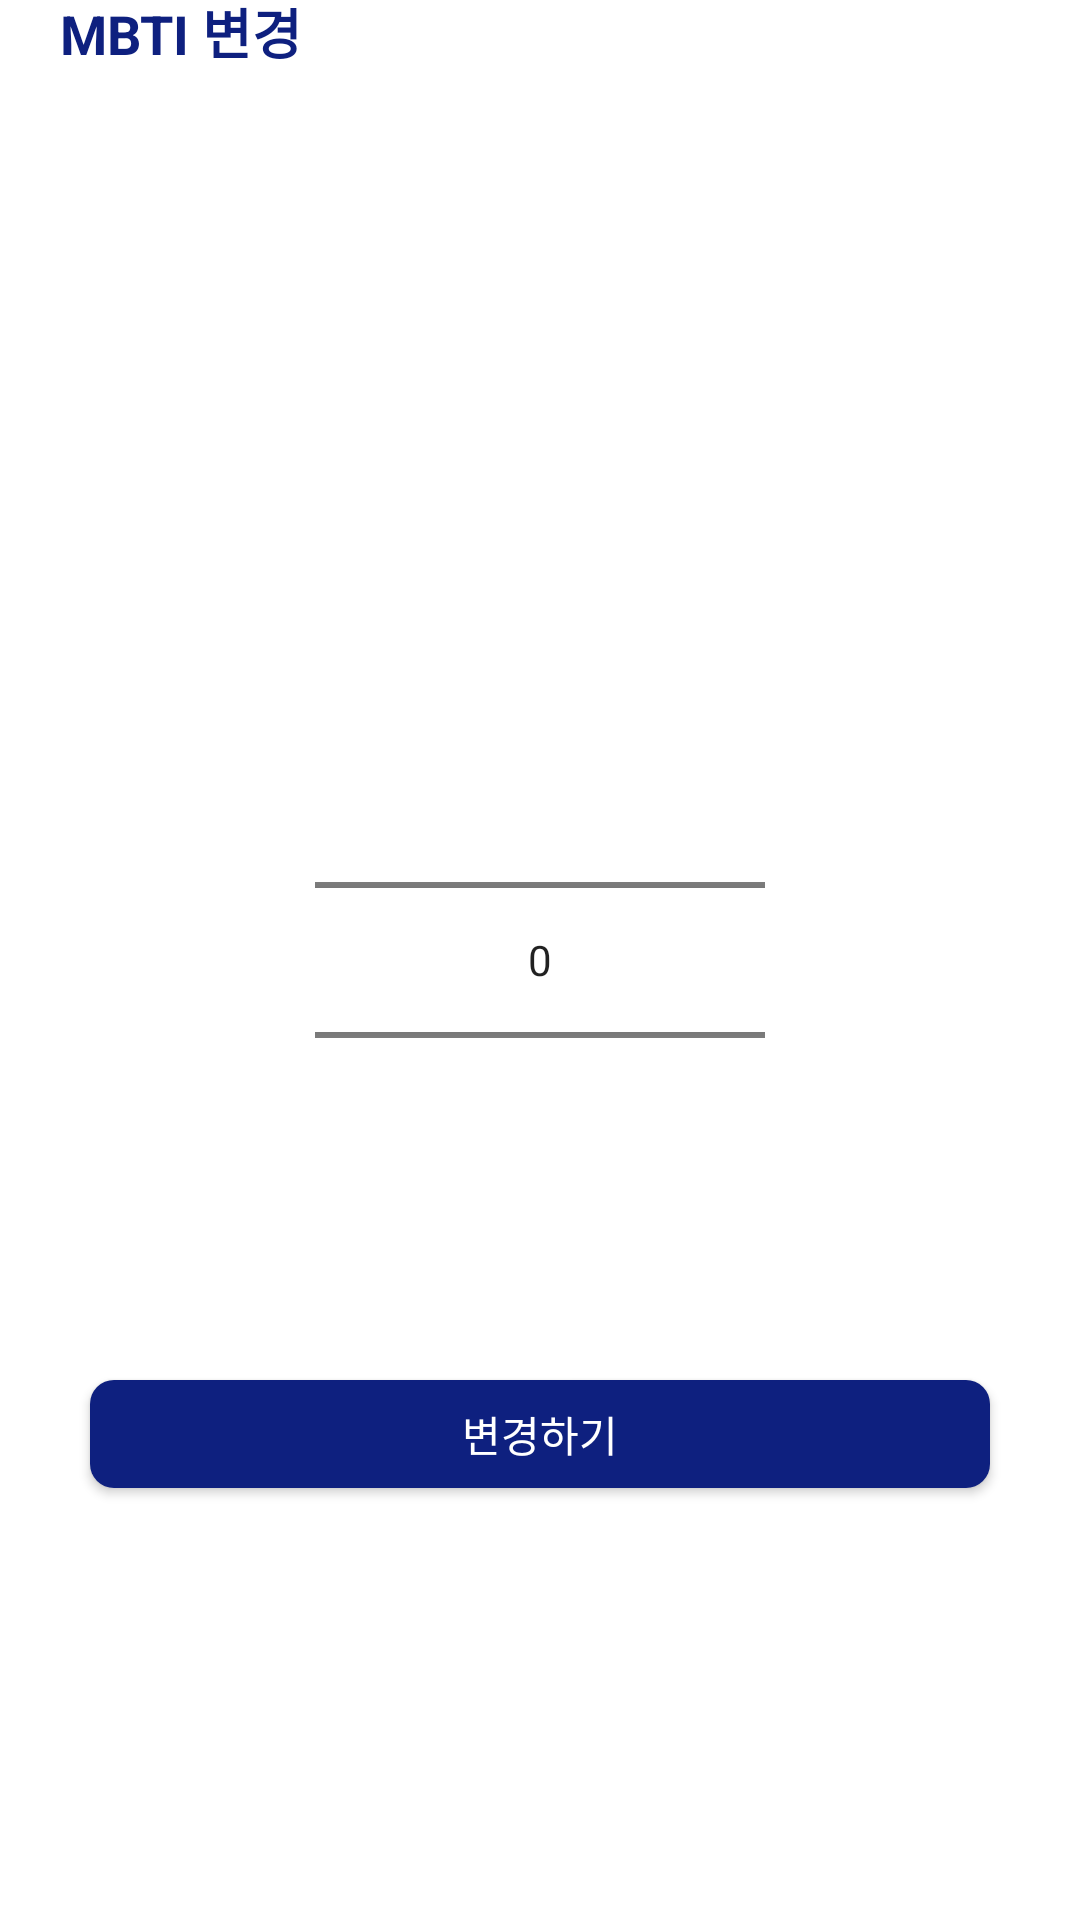

Produce the Android XML layout that renders to this screen, including the resource entries it uses.
<!-- AndroidManifest.xml: application theme Theme.SMU -->
<!-- res/layout/activity_change_mbti.xml -->
<?xml version="1.0" encoding="utf-8"?>
<androidx.constraintlayout.widget.ConstraintLayout xmlns:android="http://schemas.android.com/apk/res/android"
    xmlns:app="http://schemas.android.com/apk/res-auto"
    xmlns:tools="http://schemas.android.com/tools"
    android:id="@+id/main"
    android:layout_width="match_parent"
    android:layout_height="match_parent"
    tools:context=".ActivityChangeMBTI">

    <NumberPicker
        android:id="@+id/change_mbti_picker"
        android:layout_width="150dp"
        android:layout_height="wrap_content"
        app:layout_constraintBottom_toBottomOf="parent"
        app:layout_constraintEnd_toEndOf="parent"
        app:layout_constraintStart_toStartOf="parent"
        app:layout_constraintTop_toTopOf="parent" />

    <Button
        android:id="@+id/change_mbti_btn"
        android:layout_width="300dp"
        android:layout_height="36dp"
        android:layout_marginTop="50dp"
        android:background="@drawable/radius_8_solid_smu"
        android:text="변경하기"
        android:textColor="@color/white"
        app:layout_constraintEnd_toEndOf="parent"
        app:layout_constraintStart_toStartOf="parent"
        app:layout_constraintTop_toBottomOf="@+id/change_mbti_picker" />

    <ImageButton
        android:id="@+id/change_mbti_back"
        android:layout_width="wrap_content"
        android:layout_height="wrap_content"
        android:layout_marginStart="10dp"
        android:layout_marginTop="10dp"
        android:background="@android:color/transparent"
        app:layout_constraintStart_toStartOf="parent"
        app:layout_constraintTop_toTopOf="parent"
        app:srcCompat="@drawable/svg_back" />

    <TextView
        android:id="@+id/change_mbti_text"
        android:layout_width="wrap_content"
        android:layout_height="wrap_content"
        android:layout_marginStart="10dp"
        android:text="MBTI 변경"
        android:textColor="@color/SMU"
        android:textSize="18sp"
        android:textStyle="bold"
        app:layout_constraintBottom_toBottomOf="@+id/change_mbti_back"
        app:layout_constraintStart_toEndOf="@+id/change_mbti_back"
        app:layout_constraintTop_toTopOf="@+id/change_mbti_back" />

</androidx.constraintlayout.widget.ConstraintLayout>
<!-- resources referenced by this layout -->
<resources>
  <color name="SMU">#0E207F</color>
  <color name="white">#FFFFFF</color>
  <!-- drawable radius_8_solid_smu (drawable) -->
  <?xml version="1.0" encoding="utf-8"?>
  <shape xmlns:android="http://schemas.android.com/apk/res/android">
      <corners android:radius="8dp"/>
      <solid android:color="@color/SMU"></solid>
  </shape>
  <style name="Theme.SMU" parent="Base.Theme.SMU" />
  <style name="Base.Theme.SMU" parent="Theme.AppCompat.DayNight.NoActionBar">
          
          <item name="android:windowLightStatusBar">true</item>
          <item name="android:windowBackground">@android:color/white</item>
          <item name="android:statusBarColor">@color/white</item>
          <item name="android:textColor">#000000</item>
          
      </style>
</resources>
